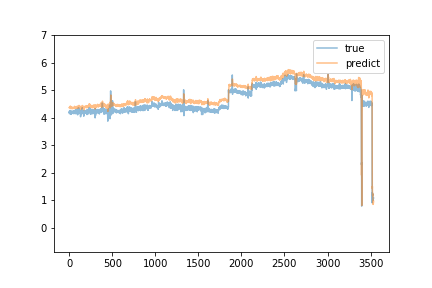

The data file committed next to this chart (first rows):
predict, true
4.372, 4.2
4.372, 4.21
4.376, 4.24
4.389, 4.15
4.375, 4.18
4.37, 4.18
4.387, 4.24
4.38, 4.19
4.371, 4.23
4.396, 4.22
4.399, 4.25
4.408, 4.18
4.393, 4.27
4.428, 4.19
4.405, 4.22
4.398, 4.22
4.403, 4.22
4.397, 4.18
4.386, 4.23
4.382, 4.21
4.371, 4.13
4.344, 4.19
4.351, 4.2
4.367, 4.13
4.337, 4.23
4.353, 4.25
4.386, 4.23
4.382, 4.22
4.38, 4.22
4.377, 4.21
4.389, 4.19
4.374, 4.16
4.357, 4.23
4.367, 4.2
4.37, 4.21
4.357, 4.17
4.332, 4.22
4.366, 4.2
4.37, 4.24
4.38, 4.18
4.37, 4.19
4.365, 4.2
4.355, 4.2
4.35, 4.17
4.343, 4.2
4.344, 4.19
4.35, 4.24
4.371, 4.22
4.367, 4.16
4.356, 4.21
4.366, 4.22
4.364, 4.23
4.377, 4.22
4.372, 4.17
4.363, 4.21
4.374, 4.15
4.344, 4.25
4.368, 4.21
4.371, 4.19
4.36, 4.27
... 3,476 more rows
